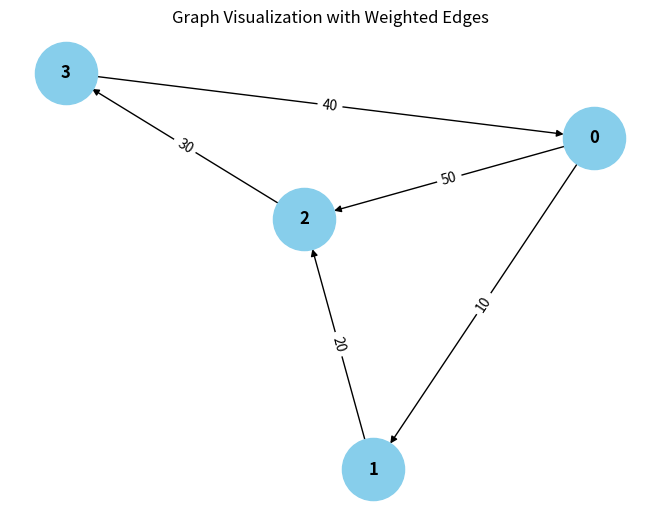

Recreate this plot in Python.
from collections import defaultdict

# ---------------------------
# WeightedGraph Class
# ---------------------------
class WeightedGraph:
    def __init__(self, vertices):
        self.vertices = vertices
        self.adj_list = {i: [] for i in range(vertices)}  # Adjacency list for the graph
        self.edges = []  # List to store the edges (u, v, weight)

    def add_edge(self, u, v, weight):
        """Add a single edge to the graph."""
        if (u, v, weight) not in self.edges:
            self.edges.append((u, v, weight))
            self.adj_list[u].append((v, weight))

    def add_multiple_edges(self, edges):
        """Add multiple edges at once."""
        for u, v, weight in edges:
            self.add_edge(u, v, weight)

    def get_edges(self):
        """Return all edges in the graph."""
        return self.edges

    def print_edges(self):
        """Print the edges of the graph."""
        print("Edges in the graph:")
        for u, v, weight in self.edges:
            print(f"{u} -> {v} (Weight: {weight})")

    def print_adj_list(self):
        """Print the adjacency list of the graph."""
        print("Adjacency List of the graph:")
        for u in self.adj_list:
            print(f"{u} -> {self.adj_list[u]}")

    def is_cyclic_directed(self):
        """Detect if there is a cycle in a directed graph using DFS."""
        visited = [False] * self.vertices
        rec_stack = [False] * self.vertices

        def dfs(v):
            visited[v] = True
            rec_stack[v] = True
            for neighbor, _ in self.adj_list[v]:
                if not visited[neighbor] and dfs(neighbor):
                    return True
                elif rec_stack[neighbor]:
                    return True
            rec_stack[v] = False
            return False

        for node in range(self.vertices):
            if not visited[node]:
                if dfs(node):
                    return True
        return False

    def is_cyclic_undirected(self):
        """Detect if there is a cycle in an undirected graph using DFS."""
        visited = [False] * self.vertices

        def dfs(v, parent):
            visited[v] = True
            for neighbor, _ in self.adj_list[v]:
                if not visited[neighbor]:
                    if dfs(neighbor, v):
                        return True
                elif parent != neighbor:
                    return True
            return False

        for node in range(self.vertices):
            if not visited[node]:
                if dfs(node, -1):
                    return True
        return False

    def is_negative_cycle(self):
        """Detect if there is a negative cycle using Bellman-Ford."""
        dist = [float("inf")] * self.vertices
        dist[0] = 0  # Start from node 0

        for _ in range(self.vertices - 1):
            for u, v, weight in self.edges:
                if dist[u] != float("inf") and dist[u] + weight < dist[v]:
                    dist[v] = dist[u] + weight

        for u, v, weight in self.edges:
            if dist[u] != float("inf") and dist[u] + weight < dist[v]:
                return True  # Negative cycle detected
        return False

    def reset_graph(self):
        """Reset the graph to its empty state."""
        self.edges = []  # Clear all edges
        self.adj_list = {i: [] for i in range(self.vertices)}  # Reset adjacency list for each vertex

    def union(self, parent, u, v):
        """Union-find helper function."""
        root_u = self.find_parent(parent, u)
        root_v = self.find_parent(parent, v)
        if root_u != root_v:
            parent[root_u] = root_v

    def find_parent(self, parent, v):
        """Find the root of the node using path compression."""
        if parent[v] == -1:
            return v
        parent[v] = self.find_parent(parent, parent[v])
        return parent[v]

    def is_cyclic_undirected_union_find(self):
        """Detect cycles in an undirected graph using Union-Find."""
        parent = [-1] * self.vertices

        for u, v, _ in self.edges:
            x = self.find_parent(parent, u)
            y = self.find_parent(parent, v)

            if x == y:
                return True
            self.union(parent, x, y)
        return False

    pass
    # Helper functions for testing
    # ---------------------------

    def reset_graph_helper(self):
        """Reset the graph to an empty state for testing."""
        self.edges = []
        self.adj_list = defaultdict(list)

    def get_edges_helper(self):
        """Return all edges for testing."""
        return self.edges

    def add_multiple_edges_helper(self, edges):
        """Add multiple edges for testing."""
        for edge in edges:
            self.add_edge(*edge)

# ---------------------------
# Helper Class for Cycle Test Results
# ---------------------------
class CycleDetectionResults:
    def __init__(self):
        self.directed_cycle_detected = False
        self.undirected_cycle_detected = False
        self.negative_cycle_detected = False

# ---------------------------
# Additional Functionalities
# ---------------------------

class GraphRenderer:
    def __init__(self, graph):
        """Initialize the renderer for visualizing the graph."""
        self.graph = graph

    def render_edges(self):
        """Render the edges of the graph."""
        print("\nRendering edges of the graph:")
        for u, v, weight in self.graph.get_edges():
            print(f"{u} -> {v} (Weight: {weight})")

    def render_adj_list(self):
        """Render the adjacency list of the graph."""
        print("\nRendering adjacency list:")
        self.graph.print_adj_list()

    def render_summary(self):
        """Render a summary of the graph."""
        print("\nGraph summary:")
        print(f"Total vertices: {self.graph.vertices}")
        print(f"Total edges: {len(self.graph.get_edges())}")
        print(f"Is cyclic (directed): {self.graph.is_cyclic_directed()}")
        print(f"Is cyclic (undirected): {self.graph.is_cyclic_undirected()}")
        print(f"Has negative cycle: {self.graph.is_negative_cycle()}")

import matplotlib.pyplot as plt
import networkx as nx

class WeightedGraphVisualization:
    def __init__(self, graph):
        """Initialize the visualization of weighted graph."""
        self.graph = graph

    def visualize(self):
        """Visualize the graph with weighted edges using networkx and matplotlib."""
        G = nx.DiGraph()  # Using DiGraph for directed graph visualization

        # Add edges to the networkx graph
        for u, v, weight in self.graph.get_edges():
            G.add_edge(u, v, weight=weight)

        # Draw the graph
        pos = nx.spring_layout(G)  # Layout for node positioning
        edge_labels = nx.get_edge_attributes(G, 'weight')

        # Draw nodes, edges, and labels
        nx.draw(G, pos, with_labels=True, node_color='skyblue', node_size=2000, font_size=12, font_weight='bold')
        nx.draw_networkx_edge_labels(G, pos, edge_labels=edge_labels)

        # Display the plot
        plt.title("Graph Visualization with Weighted Edges")
        plt.show()


# ---------------------------
# Main Program
# ---------------------------

class WeightedGraphHandler:
    def __init__(self, vertices):
        """Initialize the graph handler."""
        self.graph = WeightedGraph(vertices)
        self.renderer = GraphRenderer(self.graph)
        self.visualizer = WeightedGraphVisualization(self.graph)

    def add_edges(self, edges):
        """Add edges to the graph."""
        for edge in edges:
            self.graph.add_edge(*edge)

    def render_graph(self):
        """Render the graph using the renderer."""
        self.renderer.render_edges()
        self.renderer.render_adj_list()

    def visualize_graph(self):
        """Visualize the graph using the visualizer."""
        self.visualizer.visualize()

    def cycle_detection_summary(self):
        """Print the cycle detection summary."""
        print("\nCycle detection summary:")
        print(f"Directed cycle detected: {self.graph.is_cyclic_directed()}")
        print(f"Undirected cycle detected: {self.graph.is_cyclic_undirected()}")
        print(f"Negative cycle detected: {self.graph.is_negative_cycle()}")

# ---------------------------
# Extended Graph Operations
# ---------------------------

class GraphCycleAnalysis:
    def __init__(self, graph):
        """Initialize cycle analysis on the graph."""
        self.graph = graph
        self.results = CycleDetectionResults()

    def analyze_cycles(self):
        """Analyze different types of cycles in the graph."""
        self.results.directed_cycle_detected = self.graph.is_cyclic_directed()
        self.results.undirected_cycle_detected = self.graph.is_cyclic_undirected()
        self.results.negative_cycle_detected = self.graph.is_negative_cycle()

    def print_analysis(self):
        """Print the analysis results."""
        print(f"Directed cycle detected: {self.results.directed_cycle_detected}")
        print(f"Undirected cycle detected: {self.results.undirected_cycle_detected}")
        print(f"Negative cycle detected: {self.results.negative_cycle_detected}")

# ---------------------------
# Main Function
# ---------------------------

if __name__ == "__main__":
    # Create a graph with 4 vertices (0, 1, 2, 3)
    graph_handler = WeightedGraphHandler(4)

    # Add some sample edges (u, v, weight)
    edges = [
        (0, 1, 10),  # Edge from 0 to 1 with weight 10
        (1, 2, 20),  # Edge from 1 to 2 with weight 20
        (2, 3, 30),  # Edge from 2 to 3 with weight 30
        (3, 0, 40),  # Edge from 3 to 0 with weight 40 (creates a directed cycle: 0 -> 1 -> 2 -> 3 -> 0)
        (0, 2, 50)  # Edge from 0 to 2 with weight 50
    ]

    # Add edges to the graph
    graph_handler.add_edges(edges)

    # Render the graph's edges and adjacency list
    graph_handler.render_graph()

    # Visualize the graph
    graph_handler.visualize_graph()

    # Detect and print the cycle results
    graph_handler.cycle_detection_summary()

    # Analyze cycles in detail
    cycle_analysis = GraphCycleAnalysis(graph_handler.graph)
    cycle_analysis.analyze_cycles()
    cycle_analysis.print_analysis()
